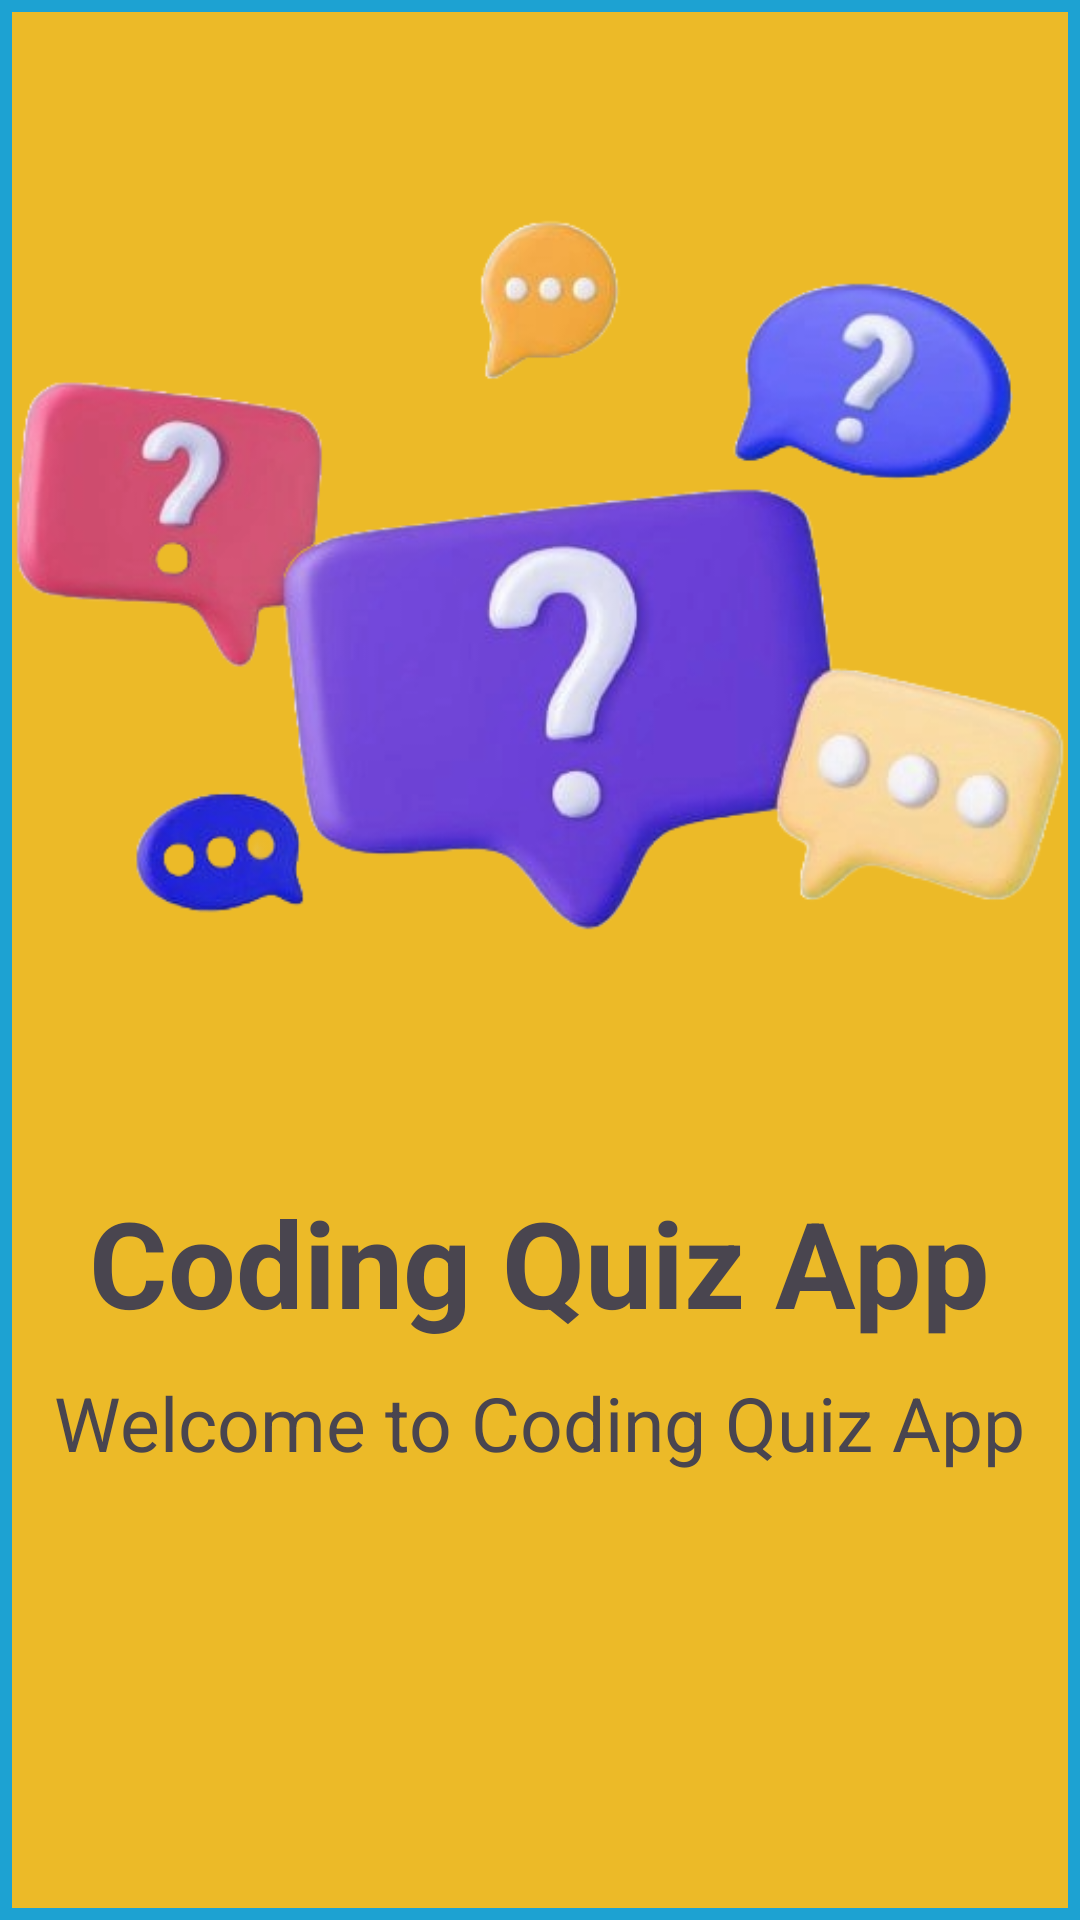

This screen was rendered from an Android layout file. Write that file and the resources it references.
<!-- AndroidManifest.xml: application theme Theme.CodingQuizApp -->
<!-- res/layout/activity_spalsh_screen.xml -->
<?xml version="1.0" encoding="utf-8"?>
<RelativeLayout
    xmlns:android="http://schemas.android.com/apk/res/android"
    xmlns:tools="http://schemas.android.com/tools"
    xmlns:app="http://schemas.android.com/apk/res-auto"
    android:id="@+id/main"
    android:padding="4dp"
    android:background="#1DA2D2"
    android:layout_width="match_parent"
    android:layout_height="match_parent"
    tools:context=".SpalshScreen">
    <LinearLayout
        android:layout_width="match_parent"
        android:layout_height="match_parent"
        android:gravity="center_horizontal"
        android:orientation="vertical"
        android:background="#ECBA28">

        <ImageView
            android:id="@+id/imageView"
            android:layout_marginTop="20dp"
            android:layout_width="350dp"
            android:layout_height="350dp"
            android:src="@drawable/splash"/>

        <TextView
            android:id="@+id/appName"
            android:layout_width="wrap_content"
            android:layout_height="wrap_content"
            android:text="Coding Quiz App"
            android:textSize="40sp"
            android:textStyle="bold"
            android:layout_marginTop="20dp"/>
        <TextView
            android:id="@+id/descreption"
            android:layout_width="wrap_content"
            android:layout_height="wrap_content"
            android:text="Welcome to Coding Quiz App"
            android:textSize="25sp"
            android:layout_marginTop="10dp"/>
        <TextView
            android:id="@+id/devloper"
            android:layout_width="wrap_content"
            android:layout_height="wrap_content"
            android:text="Developed by : Abhishek maurya"
            android:textSize="14sp"
            android:layout_marginTop="180dp"/>

    </LinearLayout>



  </RelativeLayout
   >
<!-- resources referenced by this layout -->
<resources>
  <!-- drawable splash: png bitmap (drawable, 146391 bytes) -->
  <style name="Theme.CodingQuizApp" parent="Base.Theme.CodingQuizApp" />
  <style name="Base.Theme.CodingQuizApp" parent="Theme.Material3.DayNight.NoActionBar">
          
          
      </style>
</resources>
